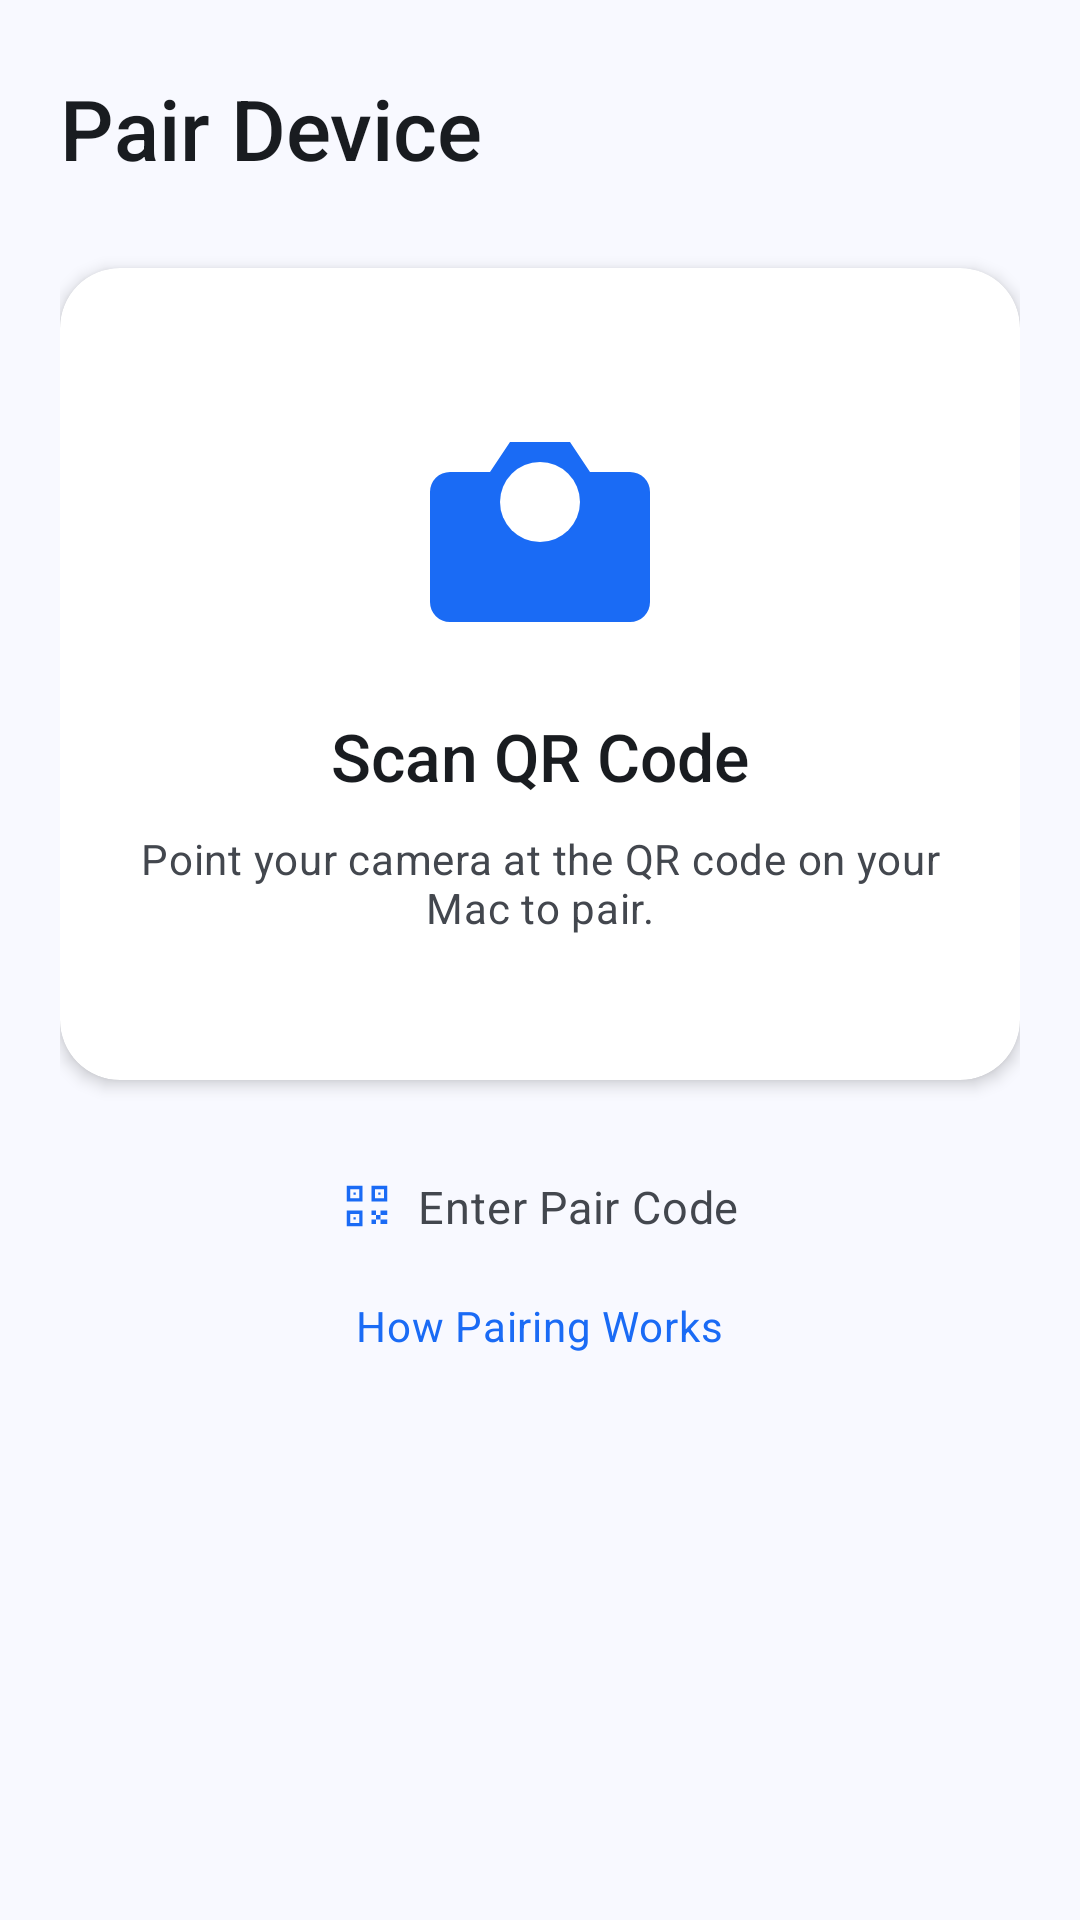

The Android layout XML behind this screen, and the referenced resources:
<!-- AndroidManifest.xml: application theme Theme.MacEcho -->
<!-- res/layout/fragment_pair_device.xml -->
<?xml version="1.0" encoding="utf-8"?>
<ScrollView
    xmlns:android="http://schemas.android.com/apk/res/android"
    xmlns:app="http://schemas.android.com/apk/res-auto"
    android:layout_width="match_parent"
    android:layout_height="match_parent"
    android:fillViewport="true"
    android:background="?android:attr/colorBackground">

    <LinearLayout
        android:layout_width="match_parent"
        android:layout_height="wrap_content"
        android:orientation="vertical"
        android:paddingStart="20dp"
        android:paddingEnd="20dp"
        android:paddingTop="24dp"
        android:paddingBottom="40dp">

        
        <TextView
            android:layout_width="wrap_content"
            android:layout_height="wrap_content"
            android:text="@string/pair_title"
            android:textAppearance="?attr/textAppearanceHeadlineMedium"
            android:textColor="?attr/colorOnSurface"
            android:textSize="28sp"
            android:fontFamily="sans-serif-medium"/>

        
        <com.google.android.material.card.MaterialCardView
            android:id="@+id/card_scan_qr"
            android:layout_width="match_parent"
            android:layout_height="wrap_content"
            android:layout_marginTop="28dp"
            app:cardCornerRadius="20dp"
            app:cardElevation="3dp"
            app:cardBackgroundColor="@color/card_surface"
            android:clickable="true"
            android:focusable="true"
            android:foreground="?attr/selectableItemBackground">

            <LinearLayout
                android:layout_width="match_parent"
                android:layout_height="wrap_content"
                android:orientation="vertical"
                android:gravity="center"
                android:paddingTop="48dp"
                android:paddingBottom="48dp"
                android:paddingStart="24dp"
                android:paddingEnd="24dp">

                
                <ImageView
                    android:layout_width="80dp"
                    android:layout_height="80dp"
                    android:src="@drawable/ic_camera_large"
                    android:contentDescription="@string/pair_scan_title"/>

                <TextView
                    android:layout_width="wrap_content"
                    android:layout_height="wrap_content"
                    android:layout_marginTop="20dp"
                    android:text="@string/pair_scan_title"
                    android:textAppearance="?attr/textAppearanceTitleLarge"
                    android:textColor="?attr/colorOnSurface"
                    android:textSize="22sp"
                    android:fontFamily="sans-serif-medium"
                    android:gravity="center"/>

                <TextView
                    android:layout_width="wrap_content"
                    android:layout_height="wrap_content"
                    android:layout_marginTop="10dp"
                    android:text="@string/pair_scan_subtitle"
                    android:textAppearance="?attr/textAppearanceBodyMedium"
                    android:textColor="?attr/colorOnSurfaceVariant"
                    android:textSize="14sp"
                    android:gravity="center"/>
            </LinearLayout>
        </com.google.android.material.card.MaterialCardView>

        
        <LinearLayout
            android:id="@+id/btn_enter_code"
            android:layout_width="wrap_content"
            android:layout_height="wrap_content"
            android:layout_marginTop="32dp"
            android:layout_gravity="center_horizontal"
            android:orientation="horizontal"
            android:gravity="center_vertical"
            android:clickable="true"
            android:focusable="true">

            <ImageView
                android:layout_width="18dp"
                android:layout_height="18dp"
                android:src="@drawable/ic_qr_code"
                android:contentDescription="@null"/>

            <TextView
                android:layout_width="wrap_content"
                android:layout_height="wrap_content"
                android:layout_marginStart="8dp"
                android:text="@string/pair_enter_code"
                android:textAppearance="?attr/textAppearanceBodyMedium"
                android:textColor="?attr/colorOnSurfaceVariant"
                android:textSize="15sp"/>
        </LinearLayout>

        
        <TextView
            android:id="@+id/tv_link_how_pairing"
            android:layout_width="wrap_content"
            android:layout_height="wrap_content"
            android:layout_marginTop="20dp"
            android:layout_gravity="center_horizontal"
            android:text="@string/pair_how_works"
            android:textAppearance="?attr/textAppearanceBodyMedium"
            android:textColor="@color/link_blue"
            android:textSize="14sp"
            android:clickable="true"
            android:focusable="true"/>

    </LinearLayout>
</ScrollView>
<!-- resources referenced by this layout -->
<resources>
  <color name="card_surface">#FFFFFF</color>
  <color name="link_blue">#1A6BF5</color>
  <!-- drawable ic_camera_large (drawable) -->
  <vector xmlns:android="http://schemas.android.com/apk/res/android"
      android:width="64dp"
      android:height="64dp"
      android:viewportWidth="24"
      android:viewportHeight="24">
      
      <path
          android:fillColor="@color/md_primary"
          android:pathData="M23,19a2,2 0,0 1,-2 2H3a2,2 0,0 1,-2 -2V8a2,2 0,0 1,2 -2h4l2,-3h6l2,3h4a2,2 0,0 1,2 2Z"/>
      
      <path
          android:fillColor="@color/card_surface"
          android:pathData="M12,9 m-4,0 a4,4 0,1 0,8,0 a4,4 0,1 0,-8,0Z"/>
  </vector>
  <string name="pair_enter_code">Enter Pair Code</string>
  <string name="pair_how_works">How Pairing Works</string>
  <string name="pair_scan_subtitle">Point your camera at the QR code on your Mac to pair.</string>
  <string name="pair_scan_title">Scan QR Code</string>
  <string name="pair_title">Pair Device</string>
  <color name="md_primary">#1A6BF5</color>
  <color name="md_on_primary">#FFFFFF</color>
  <color name="md_primary_container">#D8E6FF</color>
  <color name="md_on_primary_container">#001945</color>
  <color name="md_secondary">#545F71</color>
  <color name="md_on_secondary">#FFFFFF</color>
  <color name="md_secondary_container">#D8E3F8</color>
  <color name="md_on_secondary_container">#111C2B</color>
  <color name="md_surface">#F8F9FF</color>
  <color name="md_on_surface">#191C20</color>
  <color name="md_surface_variant">#DFE2EB</color>
  <color name="md_on_surface_variant">#43474E</color>
  <color name="md_background">#F8F9FF</color>
  <color name="md_on_background">#191C20</color>
  <color name="md_outline">#73777F</color>
  <color name="md_outline_variant">#C3C7CF</color>
  <style name="TextAppearance.MacEcho.DisplayLarge" parent="TextAppearance.Material3.DisplayLarge">
          <item name="android:fontFamily">sans-serif</item>
      </style>
  <style name="TextAppearance.MacEcho.HeadlineMedium" parent="TextAppearance.Material3.HeadlineMedium">
          <item name="android:fontFamily">sans-serif</item>
          <item name="android:textSize">28sp</item>
      </style>
  <style name="TextAppearance.MacEcho.TitleLarge" parent="TextAppearance.Material3.TitleLarge">
          <item name="android:fontFamily">sans-serif-medium</item>
          <item name="android:textSize">22sp</item>
      </style>
  <style name="TextAppearance.MacEcho.TitleMedium" parent="TextAppearance.Material3.TitleMedium">
          <item name="android:fontFamily">sans-serif-medium</item>
          <item name="android:textSize">16sp</item>
      </style>
  <style name="TextAppearance.MacEcho.BodyLarge" parent="TextAppearance.Material3.BodyLarge">
          <item name="android:fontFamily">sans-serif</item>
          <item name="android:textSize">16sp</item>
      </style>
  <style name="TextAppearance.MacEcho.BodyMedium" parent="TextAppearance.Material3.BodyMedium">
          <item name="android:fontFamily">sans-serif</item>
          <item name="android:textSize">14sp</item>
      </style>
  <style name="TextAppearance.MacEcho.LabelLarge" parent="TextAppearance.Material3.LabelLarge">
          <item name="android:fontFamily">sans-serif-medium</item>
          <item name="android:textSize">14sp</item>
      </style>
  <style name="TextAppearance.MacEcho.LabelSmall" parent="TextAppearance.Material3.LabelSmall">
          <item name="android:fontFamily">sans-serif</item>
          <item name="android:textSize">11sp</item>
      </style>
  <style name="Widget.MacEcho.Card" parent="Widget.MaterialComponents.CardView">
          <item name="cardCornerRadius">16dp</item>
          <item name="cardElevation">2dp</item>
          <item name="cardBackgroundColor">@color/card_surface</item>
      </style>
</resources>
